Run: headless pygame with SDL's dummy video driver; simulated clock (each Clock.tick advances the game by its frame time, no real sleeping); random seed 0; keys injected as events and as key.get_pressed() state; no mouse input; restart key R tapped at the start of phases 3 and 4.
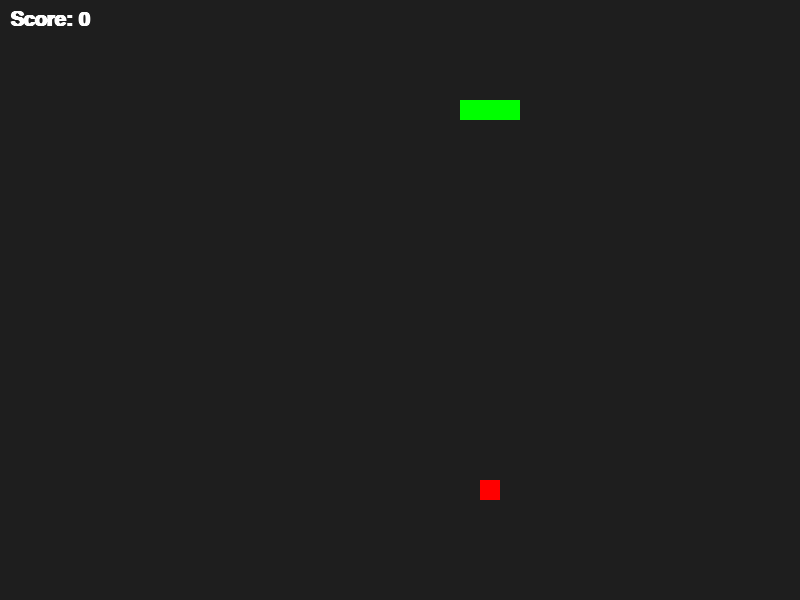
Frame 1 of 4 · flips 1–60 · no input
Frame 2 of 4 · flips 61–180 · tapped SPACE, RETURN · held RIGHT (→), D · screen unchanged from frame 1, image omitted
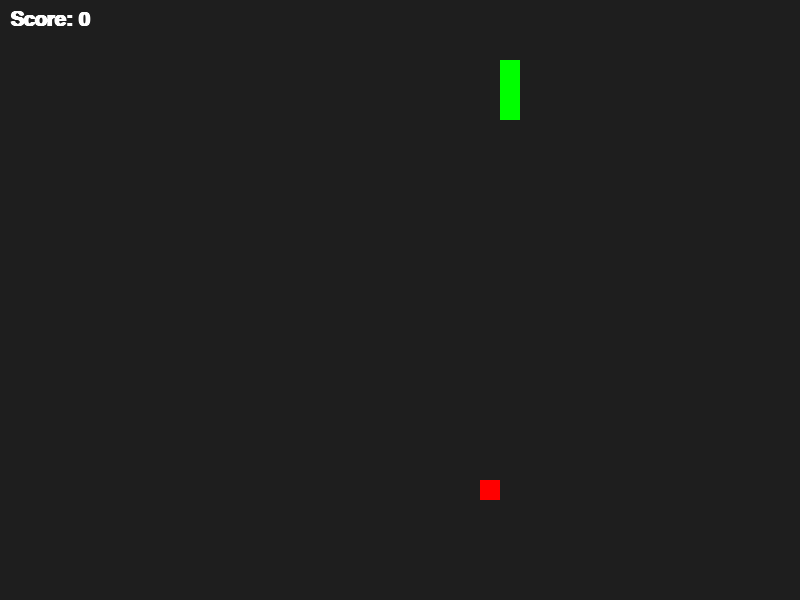
Frame 3 of 4 · flips 181–300 · tapped R · held DOWN (↓), S
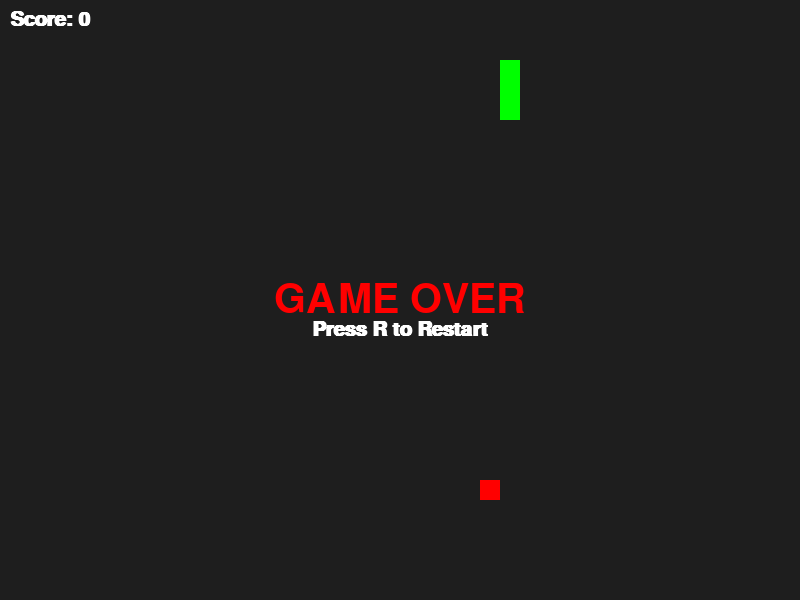
Frame 4 of 4 · flips 301–420 · tapped R · held LEFT (←), A, UP (↑), W

The pygame program that drew these frames:

import pygame
import random
from sys import exit

pygame.init()

# Game window

main_display = pygame.display.set_mode((800, 600))
pygame.display.set_caption("Snake Game")

clock = pygame.time.Clock()

# Colours

GREEN = (0, 255, 0)
RED = (255, 0, 0)
WHITE = (255, 255, 255)
BLACK = (30, 30, 30)

# Snake body

snake_body = [
    [100, 100],
    [80, 100],
    [60, 100]
]

# Initial direction

direction = (20, 0)

# Generate food

def generate_food():
    while True:
        food = [
            random.randrange(0, 800, 20),
            random.randrange(0, 600, 20)
        ]

        if food not in snake_body:
            return food


food = generate_food()
score = 0

running = True
game_over = False

def restart_game():
    global snake_body, direction, food, score, game_over

    snake_body = [
        [100, 100],
        [80, 100],
        [60, 100]
    ]

    direction = (20, 0)
    food = generate_food()
    score = 0
    game_over = False

while running:

    # Event handling

    for event in pygame.event.get():

        if event.type == pygame.QUIT:
            running = False

        # Keyboard controls

        if event.type == pygame.KEYDOWN:
            
            if game_over and event.key == pygame.K_r:
                restart_game()

            elif (event.key in (pygame.K_UP, pygame.K_w)
                    and direction != (0, 20)):
                direction = (0, -20)

            elif (event.key in (pygame.K_DOWN, pygame.K_s)
                    and direction != (0, -20)):
                direction = (0, 20)

            elif (event.key in (pygame.K_LEFT, pygame.K_a)
                    and direction != (20, 0)):
                direction = (-20, 0)

            elif (event.key in (pygame.K_RIGHT, pygame.K_d)
                    and direction != (-20, 0)):
                direction = (20, 0)

    if not game_over:

        # Calculate new head

        head_x = (snake_body[0][0] + direction[0]) % 800
        head_y = (snake_body[0][1] + direction[1]) % 600

        new_head = [head_x, head_y]

        # Check if food is eaten

        ate_food = new_head == food

        # Self collision detection

        if new_head in (snake_body if ate_food else snake_body[:-1]):
            game_over = True

        else:

            # Move snake

            snake_body.insert(0, new_head)

            if ate_food:
                score += 1
                food = generate_food()

            else:
                snake_body.pop()

    # Background

    main_display.fill(BLACK)

    # Draw snake

    for segment in snake_body:
        pygame.draw.rect(
            main_display,
            GREEN,
            pygame.Rect(segment[0], segment[1], 20, 20)
        )

    # Draw food

    pygame.draw.rect(
        main_display,
        RED,
        pygame.Rect(food[0], food[1], 20, 20)
    )

    # Display score

    font = pygame.font.SysFont("Fixedsys", 30, bold=True)
    score_text = font.render(f"Score: {score}", True, WHITE)
    main_display.blit(score_text, (10, 10))

    # Game over screen

    if game_over:
        font = pygame.font.Font(None, 60)
        text = font.render("GAME OVER", True, RED)

        text_rect = text.get_rect(center=(400, 300))
        main_display.blit(text, text_rect)
        
        # Restart instruction

        small_font = pygame.font.SysFont("consolas", 30, bold=True)
        restart_text = small_font.render("Press R to Restart", True, WHITE)

        restart_rect = restart_text.get_rect(center=(400, 330))
        main_display.blit(restart_text, restart_rect)

    pygame.display.flip()

    clock.tick(5)

pygame.quit()
exit()
